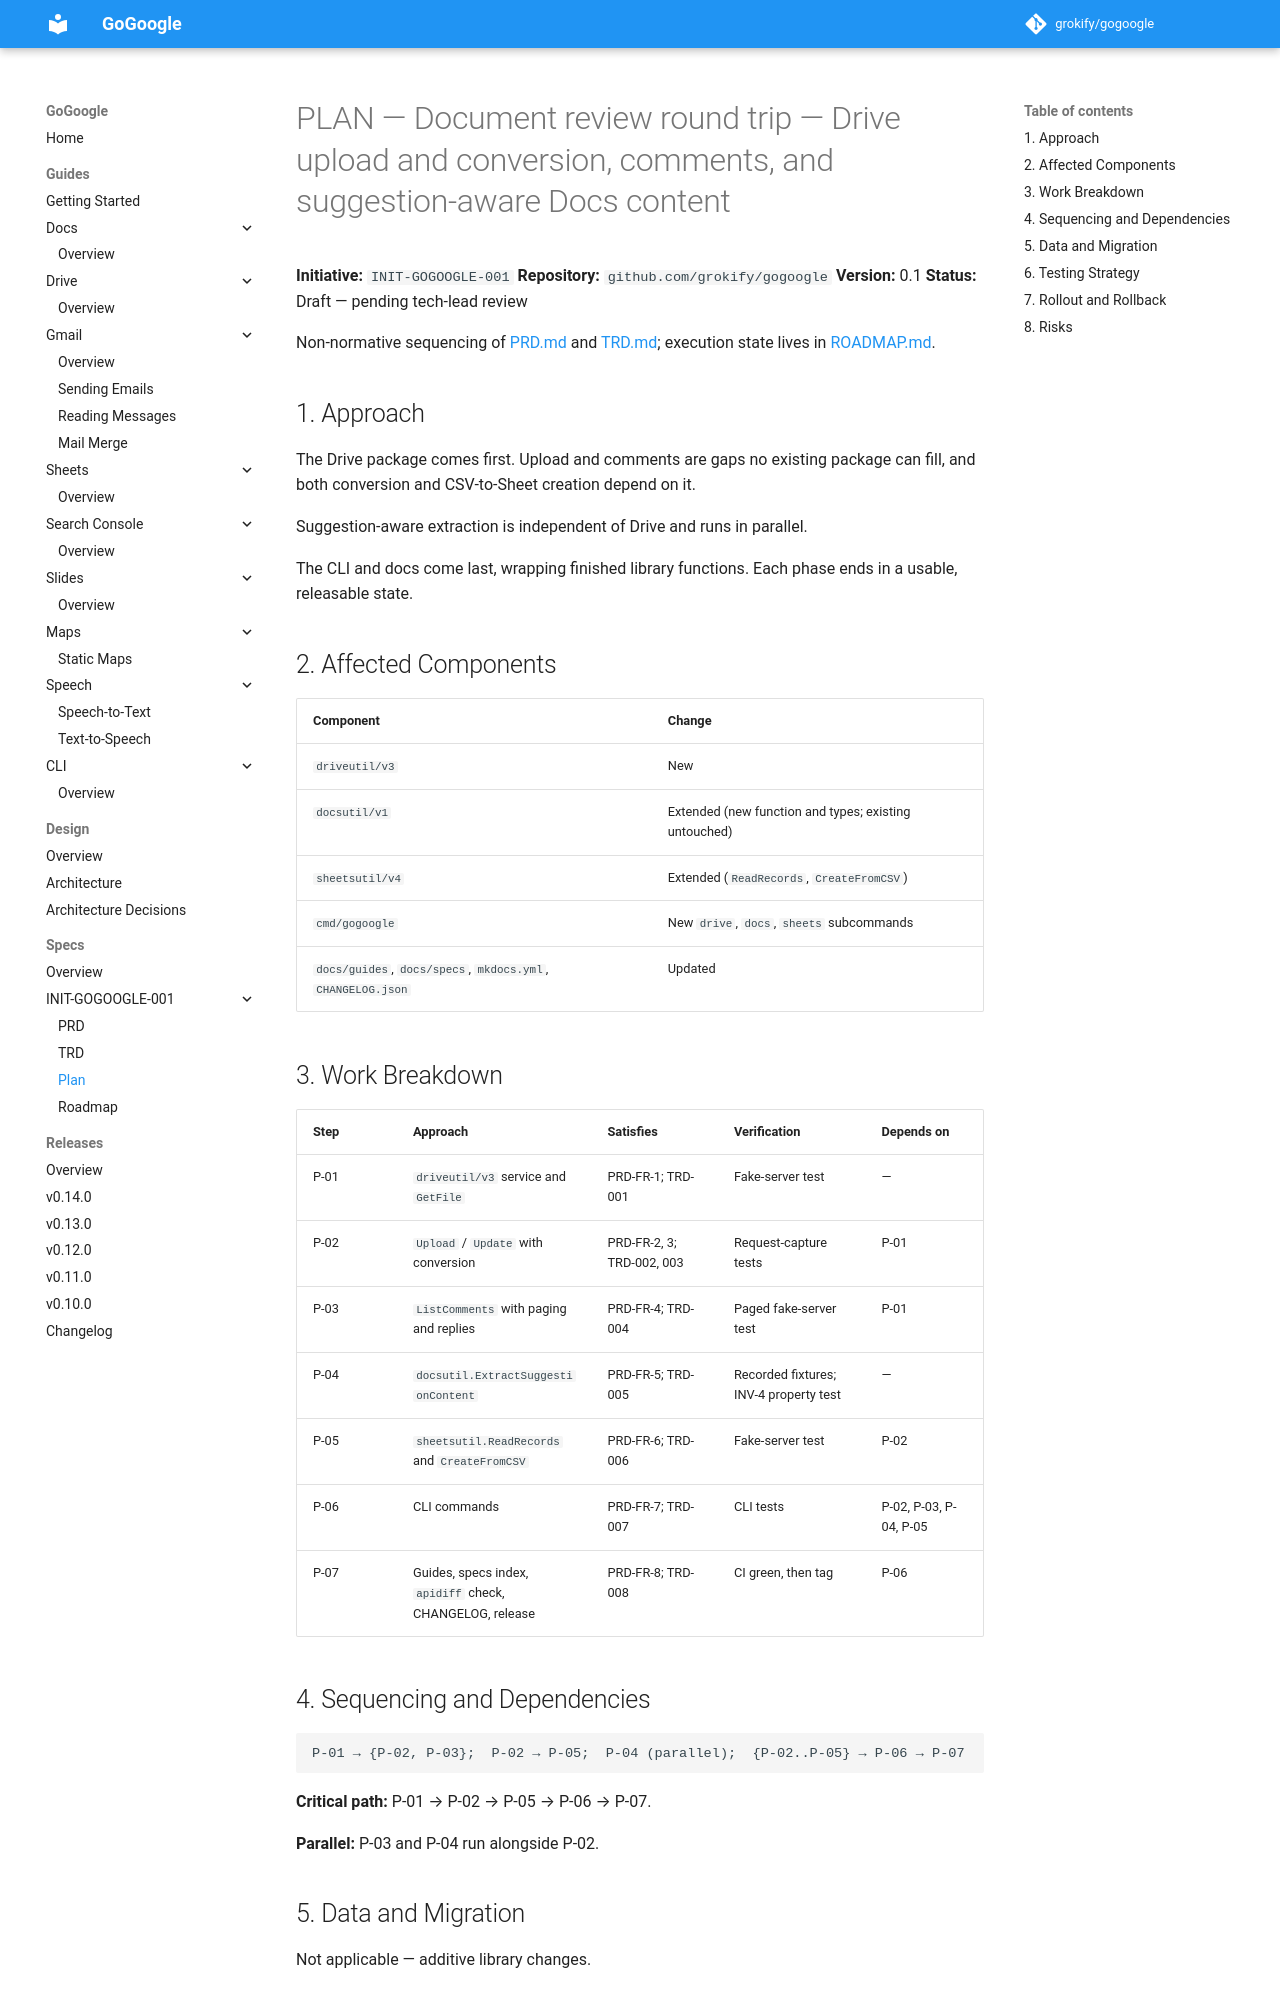

repository: grokify/gogoogle · page: specs/initiatives/INIT-GOGOOGLE-001/PLAN/index.html · generator: mkdocs

# PLAN — Document review round trip — Drive upload and conversion, comments, and suggestion-aware Docs content

**Initiative:** `INIT-GOGOOGLE-001`
**Repository:** `github.com/grokify/gogoogle`
**Version:** 0.1
**Status:** Draft — pending tech-lead review

Non-normative sequencing of [PRD.md](PRD.md) and [TRD.md](TRD.md); execution
state lives in [ROADMAP.md](ROADMAP.md).

## 1. Approach

The Drive package comes first. Upload and comments are gaps no existing
package can fill, and both conversion and CSV-to-Sheet creation depend on it.

Suggestion-aware extraction is independent of Drive and runs in parallel.

The CLI and docs come last, wrapping finished library functions. Each phase
ends in a usable, releasable state.

## 2. Affected Components

| Component | Change |
|-----------|--------|
| `driveutil/v3` | New |
| `docsutil/v1` | Extended (new function and types; existing untouched) |
| `sheetsutil/v4` | Extended (`ReadRecords`, `CreateFromCSV`) |
| `cmd/gogoogle` | New `drive`, `docs`, `sheets` subcommands |
| `docs/guides`, `docs/specs`, `mkdocs.yml`, `CHANGELOG.json` | Updated |

## 3. Work Breakdown

| Step | Approach | Satisfies | Verification | Depends on |
|------|----------|-----------|--------------|------------|
| P-01 | `driveutil/v3` service and `GetFile` | PRD-FR-1; TRD-001 | Fake-server test | — |
| P-02 | `Upload` / `Update` with conversion | PRD-FR-2, 3; TRD-002, 003 | Request-capture tests | P-01 |
| P-03 | `ListComments` with paging and replies | PRD-FR-4; TRD-004 | Paged fake-server test | P-01 |
| P-04 | `docsutil.ExtractSuggestionContent` | PRD-FR-5; TRD-005 | Recorded fixtures; INV-4 property test | — |
| P-05 | `sheetsutil.ReadRecords` and `CreateFromCSV` | PRD-FR-6; TRD-006 | Fake-server test | P-02 |
| P-06 | CLI commands | PRD-FR-7; TRD-007 | CLI tests | P-02, P-03, P-04, P-05 |
| P-07 | Guides, specs index, `apidiff` check, CHANGELOG, release | PRD-FR-8; TRD-008 | CI green, then tag | P-06 |

## 4. Sequencing and Dependencies

```
P-01 → {P-02, P-03};  P-02 → P-05;  P-04 (parallel);  {P-02..P-05} → P-06 → P-07
```

**Critical path:** P-01 → P-02 → P-05 → P-06 → P-07.

**Parallel:** P-03 and P-04 run alongside P-02.
